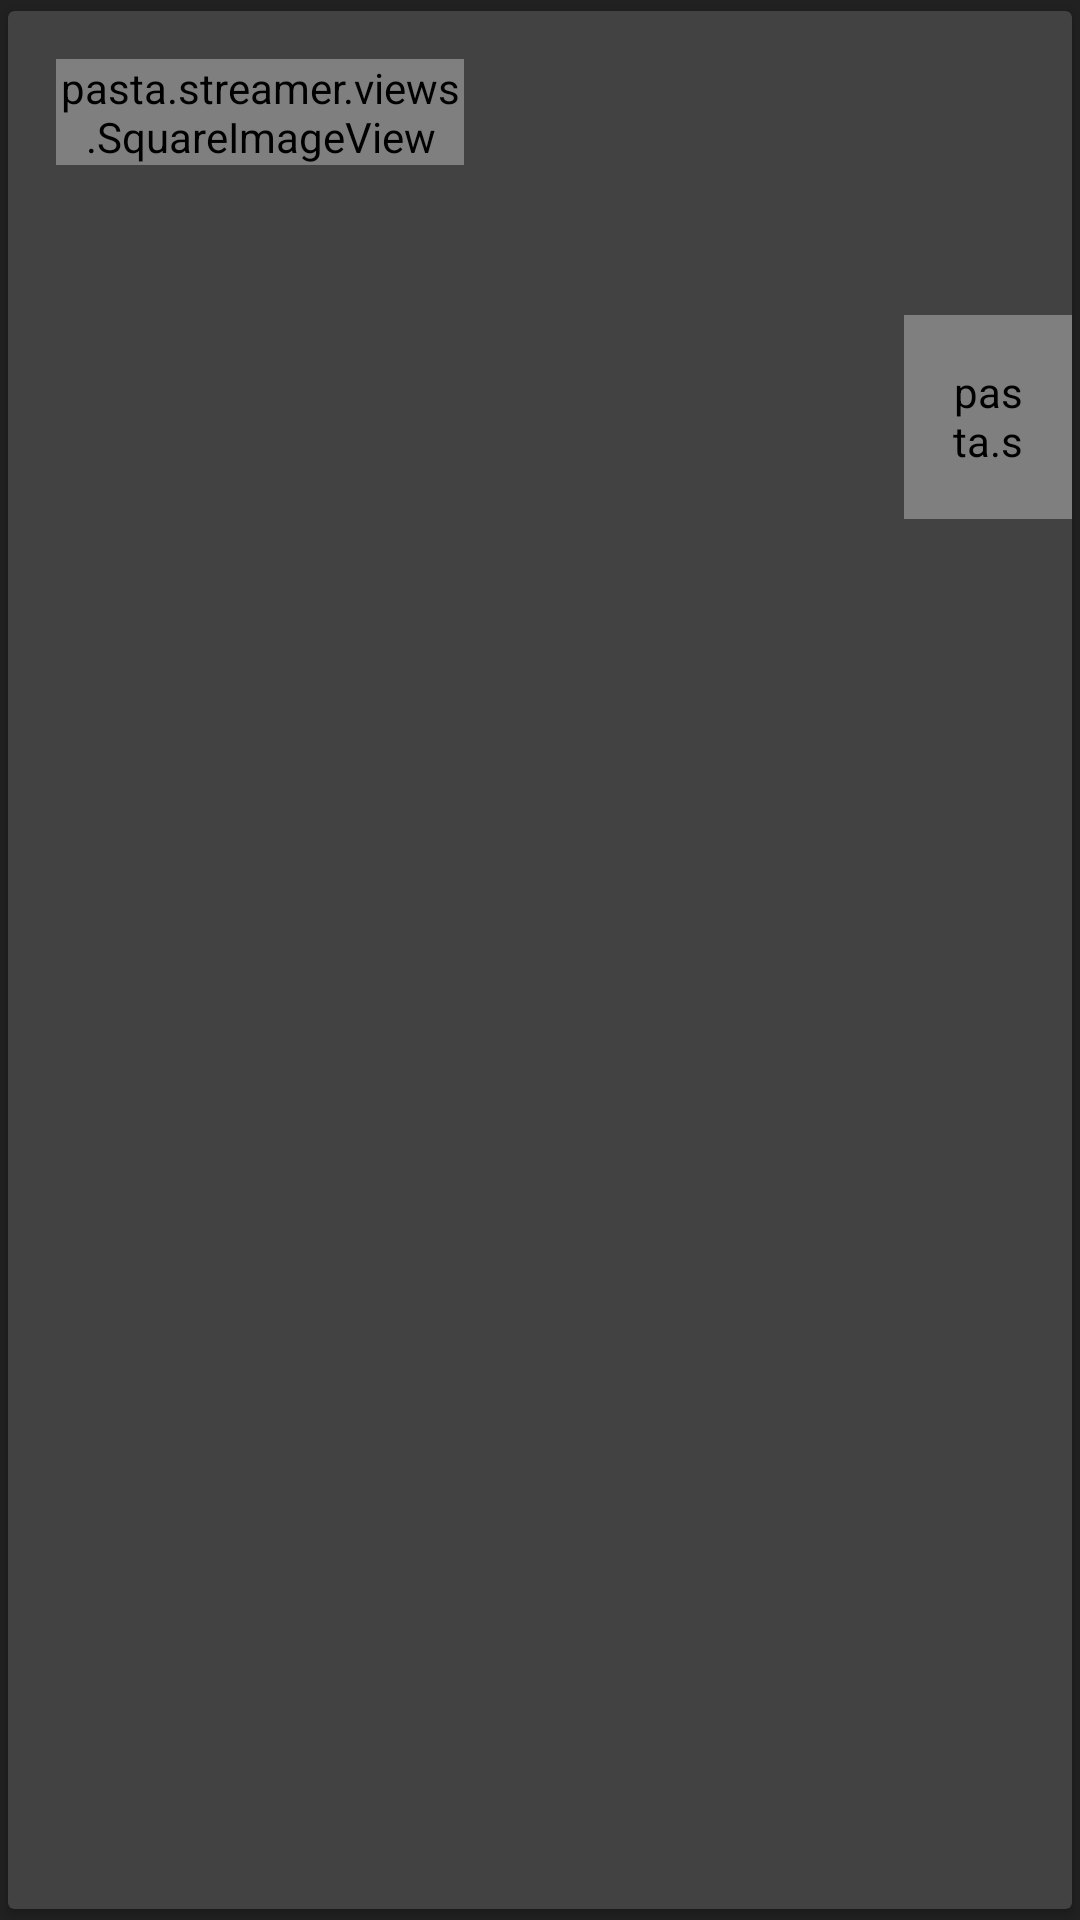

This screen was rendered from an Android layout file. Write that file and the resources it references.
<!-- AndroidManifest.xml: application theme AppTheme -->
<!-- res/layout/playlist_item_card.xml -->
<?xml version="1.0" encoding="utf-8"?>
<android.support.v7.widget.CardView xmlns:android="http://schemas.android.com/apk/res/android"
    xmlns:app="http://schemas.android.com/apk/res-auto"
    android:layout_width="match_parent"
    android:layout_height="wrap_content"
    android:layout_margin="4dp"
    app:cardCornerRadius="2dp"
    app:cardUseCompatPadding="true"
    app:cardBackgroundColor="?attr/cardBackgroundColor">

    <LinearLayout
        android:id="@+id/bg"
        android:layout_width="match_parent"
        android:layout_height="wrap_content"
        android:background="@android:color/transparent"
        android:orientation="horizontal">

        <FrameLayout
            android:layout_width="match_parent"
            android:layout_height="wrap_content"
            android:background="?attr/selectableItemBackground">

            <LinearLayout
                android:layout_width="match_parent"
                android:layout_height="wrap_content"
                android:orientation="vertical"
                android:paddingTop="36dp"
                android:paddingBottom="36dp"
                android:paddingRight="24dp"
                android:paddingEnd="24dp"
                android:paddingLeft="24dp"
                android:paddingStart="24dp"
                android:layout_marginBottom="42dp"
                android:layout_marginLeft="144dp"
                android:layout_marginStart="144dp">

                <TextView
                    android:id="@+id/name"
                    android:layout_width="wrap_content"
                    android:layout_height="wrap_content"
                    android:layout_gravity="center_vertical"
                    android:gravity="center_vertical"
                    android:textColor="?android:textColorSecondary"
                    android:textSize="24sp"
                    android:singleLine="true"
                    android:lines="1"
                    android:maxLines="1"
                    android:ellipsize="end"
                    android:layout_marginBottom="2dp" />

                <TextView
                    android:id="@+id/extra"
                    android:layout_width="wrap_content"
                    android:layout_height="wrap_content"
                    android:layout_gravity="center_vertical"
                    android:gravity="center_vertical"
                    android:textColor="?android:textColorTertiary"
                    android:textSize="14sp"
                    android:singleLine="true"
                    android:lines="1"
                    android:maxLines="1"
                    android:ellipsize="end"
                    android:layout_marginTop="2dp" />

            </LinearLayout>

            <pasta.streamer.views.SquareImageView
                android:id="@+id/image"
                android:layout_width="136dp"
                android:layout_height="wrap_content"
                app:srcCompat="@drawable/preload"
                android:layout_margin="16dp"
                android:scaleType="centerCrop"
                android:layout_gravity="start" />

            <pasta.streamer.views.CustomImageView
                android:layout_width="56dp"
                android:layout_height="68dp"
                android:layout_gravity="bottom|end"
                android:id="@+id/menu"
                app:srcCompat="@drawable/menu"
                android:gravity="center"
                android:background="?attr/selectableItemBackgroundBorderless"
                android:scaleType="fitCenter"
                android:padding="16dp"
                android:tint="?android:textColorPrimary" />
        </FrameLayout>

    </LinearLayout>

</android.support.v7.widget.CardView>
<!-- resources referenced by this layout -->
<resources>
  <!-- drawable menu (drawable) -->
  <vector xmlns:android="http://schemas.android.com/apk/res/android"
          android:width="24dp"
          android:height="24dp"
          android:viewportWidth="24.0"
          android:viewportHeight="24.0">
      <path
              android:fillColor="#FFFFFFFF"
              android:pathData="M12,8c1.1,0 2,-0.9 2,-2s-0.9,-2 -2,-2 -2,0.9 -2,2 0.9,2 2,2zM12,10c-1.1,0 -2,0.9 -2,2s0.9,2 2,2 2,-0.9 2,-2 -0.9,-2 -2,-2zM12,16c-1.1,0 -2,0.9 -2,2s0.9,2 2,2 2,-0.9 2,-2 -0.9,-2 -2,-2z"/>
  </vector>
  <!-- drawable preload (drawable) -->
  <vector xmlns:android="http://schemas.android.com/apk/res/android"
          android:width="288dp"
          android:height="288dp"
          android:viewportWidth="24.0"
          android:viewportHeight="24.0">
      <path
              android:fillColor="#1f000000"
              android:pathData="M12,2C6.48,2 2,6.48 2,12s4.48,10 10,10 10,-4.48 10,-10S17.52,2 12,2zM12,16.5c-2.49,0 -4.5,-2.01 -4.5,-4.5S9.51,7.5 12,7.5s4.5,2.01 4.5,4.5 -2.01,4.5 -4.5,4.5zM12,11c-0.55,0 -1,0.45 -1,1s0.45,1 1,1 1,-0.45 1,-1 -0.45,-1 -1,-1z"/>
  </vector>
  <style name="AppTheme" parent="Theme.AppCompat.Light.NoActionBar">
          <item name="colorPrimary">@color/colorPrimary</item>
          <item name="colorPrimaryDark">@color/colorPrimaryDark</item>
          <item name="colorAccent">@color/colorAccent</item>
          <item name="colorButtonNormal">@color/colorPrimary</item>
  
          <item name="android:colorBackground">@color/colorBackgroundDark</item>
          <item name="colorBackground">@color/colorBackgroundDark</item>
          <item name="cardBackgroundColor">@color/colorBackgroundFloatingDark</item>
  
          <item name="android:textColorPrimary">@color/textColorPrimary</item>
          <item name="android:textColorSecondary">@color/textColorSecondary</item>
          <item name="android:textColorTertiary">@color/textColorTertiary</item>
          <item name="android:textColorPrimaryInverse">@color/textColorPrimaryInverse</item>
          <item name="android:textColorSecondaryInverse">@color/textColorSecondaryInverse</item>
          <item name="android:textColorTertiaryInverse">@color/textColorTertiaryInverse</item>
      </style>
  <color name="colorPrimary">#303030</color>
  <color name="colorPrimaryDark">#212121</color>
  <color name="colorAccent">#0ACB5E</color>
  <color name="colorBackgroundDark">#212121</color>
  <color name="colorBackgroundFloatingDark">#424242</color>
  <color name="textColorPrimary">#ffffff</color>
  <color name="textColorSecondary">#B3ffffff</color>
  <color name="textColorTertiary">#80FFFFFF</color>
  <color name="textColorPrimaryInverse">#DE000000</color>
  <color name="textColorSecondaryInverse">#8A000000</color>
  <color name="textColorTertiaryInverse">#26000000</color>
</resources>
